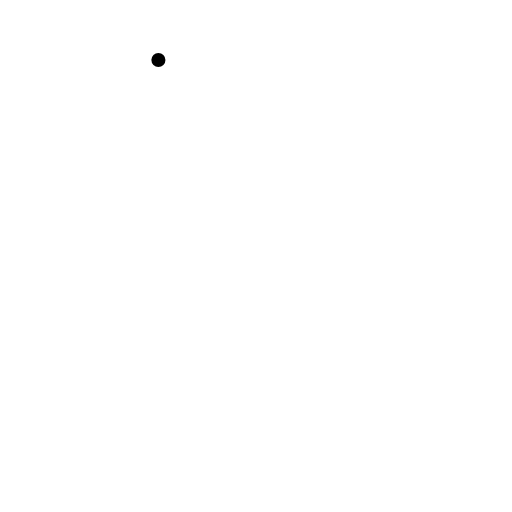
t = 0.00 s
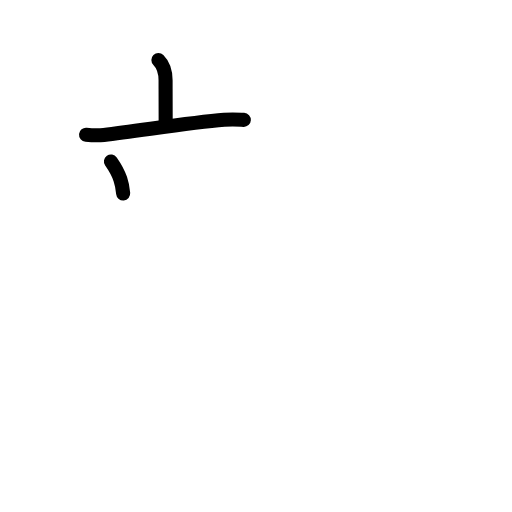
t = 2.60 s
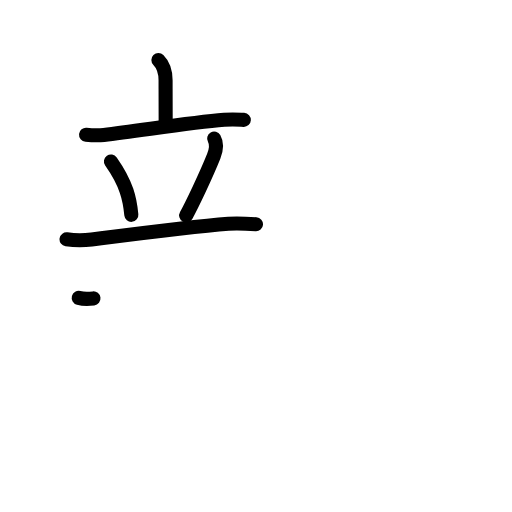
t = 5.20 s
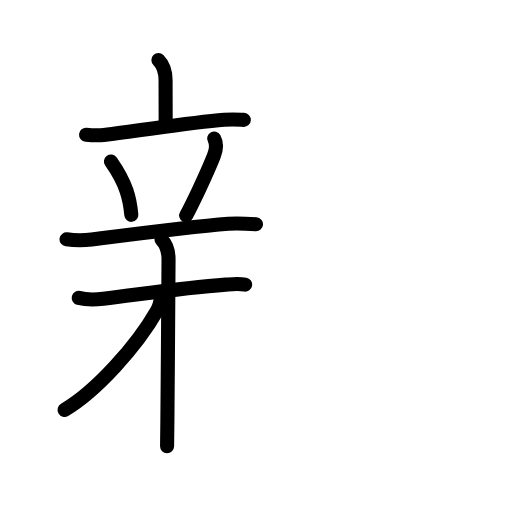
t = 7.80 s
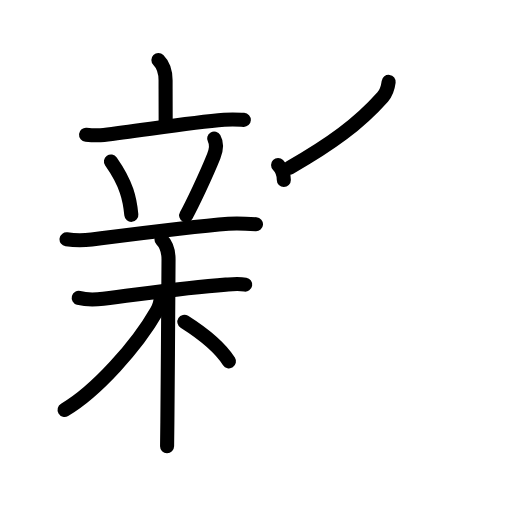
t = 10.40 s
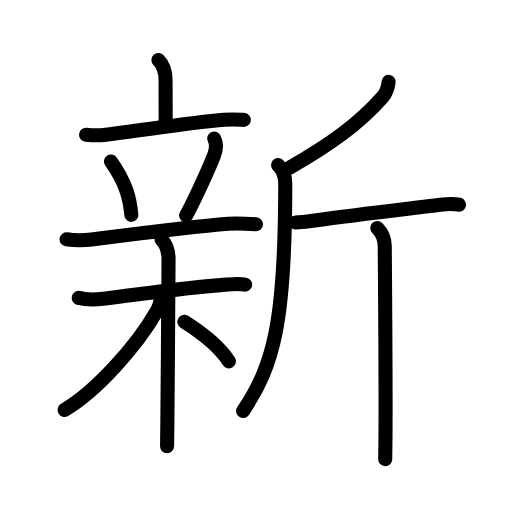
t = 13.00 s

The animated SVG that drew these frames (rendered in a browser with its animation timeline set to each time). Animation: 42 SMIL elements (animate=42); one cycle of 13.00 s.

<?xml version="1.0" encoding="UTF-8"?>
<!--
AniKanjiVG is licensed by CC-BY-SA Paul C. Sommerhoff (https://bitbucket.org/sommerhoff/anikanjivg).
AniKanjiVG uses KanjiVG which is licensed by CC-BY-SA Ulrich Apel (http://kanjivg.tagaini.net).
See also http://creativecommons.org/licenses/by-sa/3.0/
-->
<svg xmlns:kvg='http://kanjivg.tagaini.net' xmlns='http://www.w3.org/2000/svg' width='109' height='109' viewBox='0 0 109 109' style='fill:none;stroke:#000000;stroke-width:3;stroke-linecap:round;stroke-linejoin:round;' id="kvg:kanji_065b0"><g id="kvg:065b0" kvg:element="新"><g id="kvg:065b0-g1" kvg:position="left" kvg:phon="辛+木"><g id="kvg:065b0-g2" kvg:element="立"><g id="kvg:065b0-g3" kvg:element="亠" kvg:position="top"><path id="kvg:065b0-s1" kvg:type="㇑a" d="M33.72,12.76c0.88,0.88,1.53,2.49,1.53,4.35c0,2.63,0.01,1.9,0.02,9.04"><animate attributeName="d" begin="0.0s" dur="0.5s" from="M33.72,12.76C33.72,12.76,33.72,12.76,33.72,12.76" to="M33.72,12.76c0.88,0.88,1.53,2.49,1.53,4.35" />
<animate attributeName="d" begin="0.5s" dur="0.5s" from="M33.72,12.76c0.88,0.88,1.53,2.49,1.53,4.35c0,0,0,0,0,0,0" to="M33.72,12.76c0.88,0.88,1.53,2.49,1.53,4.35c0,2.63,0.01,1.9,0.02,9.04" />
</path>
<path id="kvg:065b0-s2" kvg:type="㇐" d="M18.32,28.69c1.19,0.11,2.61,0.17,3.79,0.03c7.4-0.84,18.02-2.59,25.62-3.22c1.98-0.16,3.19-0.03,4.18,0.02"><animate attributeName="d" begin="1.0s" dur="0.3333333333333333s" from="M18.32,28.69C18.32,28.69,18.32,28.69,18.32,28.69" to="M18.32,28.69c1.19,0.11,2.61,0.17,3.79,0.03" />
<animate attributeName="d" begin="1.3333333333333333s" dur="0.3333333333333333s" from="M18.32,28.69c1.19,0.11,2.61,0.17,3.79,0.03c0,0,0,0,0,0,0" to="M18.32,28.69c1.19,0.11,2.61,0.17,3.79,0.03c7.4-0.84,18.02-2.59,25.62-3.22" />
<animate attributeName="d" begin="1.6666666666666665s" dur="0.3333333333333333s" from="M18.32,28.69c1.19,0.11,2.61,0.17,3.79,0.03c7.4-0.84,18.02-2.59,25.62-3.22c0,0,0,0,0,0,0" to="M18.32,28.69c1.19,0.11,2.61,0.17,3.79,0.03c7.4-0.84,18.02-2.59,25.62-3.22c1.98-0.16,3.19-0.03,4.18,0.02" />
<animate attributeName="d" begin="0s" dur="1.0s" from="M-100,-100" to="M-100,-100" />
</path>
</g>
<g id="kvg:065b0-g4" kvg:position="bottom"><path id="kvg:065b0-s3" kvg:type="㇔" d="M23.62,34.38c3.39,4.82,4.03,8.08,4.34,11.36"><animate attributeName="d" begin="2.0s" dur="1.0s" from="M23.62,34.38C23.62,34.38,23.62,34.38,23.62,34.38" to="M23.62,34.38c3.39,4.82,4.03,8.08,4.34,11.36" />
<animate attributeName="d" begin="0s" dur="2.0s" from="M-100,-100" to="M-100,-100" />
</path>
<path id="kvg:065b0-s4" kvg:type="㇒" d="M45.59,29.5c0.62,1.09,0.38,2.59-0.08,3.75c-1.65,4.12-4.74,10.59-5.88,12.61"><animate attributeName="d" begin="3.0s" dur="0.5s" from="M45.59,29.5C45.59,29.5,45.59,29.5,45.59,29.5" to="M45.59,29.5c0.62,1.09,0.38,2.59-0.08,3.75" />
<animate attributeName="d" begin="3.5s" dur="0.5s" from="M45.59,29.5c0.62,1.09,0.38,2.59-0.08,3.75c0,0,0,0,0,0,0" to="M45.59,29.5c0.62,1.09,0.38,2.59-0.08,3.75c-1.65,4.12-4.74,10.59-5.88,12.61" />
<animate attributeName="d" begin="0s" dur="3.0s" from="M-100,-100" to="M-100,-100" />
</path>
<path id="kvg:065b0-s5" kvg:type="㇐" d="M14.17,50.95c1.78,0.27,3.57,0.27,5.34,0.05c7.96-1.02,21.06-2.74,29.12-3.36c1.96-0.15,3.91-0.03,5.87,0.11"><animate attributeName="d" begin="4.0s" dur="0.3333333333333333s" from="M14.17,50.95C14.17,50.95,14.17,50.95,14.17,50.95" to="M14.17,50.95c1.78,0.27,3.57,0.27,5.34,0.05" />
<animate attributeName="d" begin="4.333333333333333s" dur="0.3333333333333333s" from="M14.17,50.95c1.78,0.27,3.57,0.27,5.34,0.05c0,0,0,0,0,0,0" to="M14.17,50.95c1.78,0.27,3.57,0.27,5.34,0.05c7.96-1.02,21.06-2.74,29.12-3.36" />
<animate attributeName="d" begin="4.666666666666667s" dur="0.3333333333333333s" from="M14.17,50.95c1.78,0.27,3.57,0.27,5.34,0.05c7.96-1.02,21.06-2.74,29.12-3.36c0,0,0,0,0,0,0" to="M14.17,50.95c1.78,0.27,3.57,0.27,5.34,0.05c7.96-1.02,21.06-2.74,29.12-3.36c1.96-0.15,3.91-0.03,5.87,0.11" />
<animate attributeName="d" begin="0s" dur="4.0s" from="M-100,-100" to="M-100,-100" />
</path>
</g>
</g>
<g id="kvg:065b0-g5" kvg:element="木"><path id="kvg:065b0-s6" kvg:type="㇐" d="M16.76,63.42c0.83,0.22,3.05,0.44,5.23,0.18c8.88-1.09,17.01-2.34,26.08-3.01c2.2-0.16,2.76-0.23,4.13,0"><animate attributeName="d" begin="5.0s" dur="0.3333333333333333s" from="M16.76,63.42C16.76,63.42,16.76,63.42,16.76,63.42" to="M16.76,63.42c0.83,0.22,3.05,0.44,5.23,0.18" />
<animate attributeName="d" begin="5.333333333333333s" dur="0.3333333333333333s" from="M16.76,63.42c0.83,0.22,3.05,0.44,5.23,0.18c0,0,0,0,0,0,0" to="M16.76,63.42c0.83,0.22,3.05,0.44,5.23,0.18c8.88-1.09,17.01-2.34,26.08-3.01" />
<animate attributeName="d" begin="5.666666666666667s" dur="0.3333333333333333s" from="M16.76,63.42c0.83,0.22,3.05,0.44,5.23,0.18c8.88-1.09,17.01-2.34,26.08-3.01c0,0,0,0,0,0,0" to="M16.76,63.42c0.83,0.22,3.05,0.44,5.23,0.18c8.88-1.09,17.01-2.34,26.08-3.01c2.2-0.16,2.76-0.23,4.13,0" />
<animate attributeName="d" begin="0s" dur="5.0s" from="M-100,-100" to="M-100,-100" />
</path>
<path id="kvg:065b0-s7" kvg:type="㇑" d="M34.38,51c1.12,1.12,1.5,2.75,1.5,4.22c0,1.31-0.15,24.25-0.25,34.78c-0.02,2.8-0.05,4.69-0.06,5"><animate attributeName="d" begin="6.0s" dur="0.3333333333333333s" from="M34.38,51C34.38,51,34.38,51,34.38,51" to="M34.38,51c1.12,1.12,1.5,2.75,1.5,4.22" />
<animate attributeName="d" begin="6.333333333333333s" dur="0.3333333333333333s" from="M34.38,51c1.12,1.12,1.5,2.75,1.5,4.22c0,0,0,0,0,0,0" to="M34.38,51c1.12,1.12,1.5,2.75,1.5,4.22c0,1.31-0.15,24.25-0.25,34.78" />
<animate attributeName="d" begin="6.666666666666667s" dur="0.3333333333333333s" from="M34.38,51c1.12,1.12,1.5,2.75,1.5,4.22c0,1.31-0.15,24.25-0.25,34.78c0,0,0,0,0,0,0" to="M34.38,51c1.12,1.12,1.5,2.75,1.5,4.22c0,1.31-0.15,24.25-0.25,34.78c-0.02,2.8-0.05,4.69-0.06,5" />
<animate attributeName="d" begin="0s" dur="6.0s" from="M-100,-100" to="M-100,-100" />
</path>
<path id="kvg:065b0-s8" kvg:type="㇒" d="M34.25,62.84c0,1.41-0.35,2.47-0.87,3.37c-4.25,7.45-12.94,17.12-19.63,21.04"><animate attributeName="d" begin="7.0s" dur="0.5s" from="M34.25,62.84C34.25,62.84,34.25,62.84,34.25,62.84" to="M34.25,62.84c0,1.41-0.35,2.47-0.87,3.37" />
<animate attributeName="d" begin="7.5s" dur="0.5s" from="M34.25,62.84c0,1.41-0.35,2.47-0.87,3.37c0,0,0,0,0,0,0" to="M34.25,62.84c0,1.41-0.35,2.47-0.87,3.37c-4.25,7.45-12.94,17.12-19.63,21.04" />
<animate attributeName="d" begin="0s" dur="7.0s" from="M-100,-100" to="M-100,-100" />
</path>
<path id="kvg:065b0-s9" kvg:type="㇔/㇏" d="M39.25,68.5c4.71,2.98,7.9,5.97,9.49,8.43"><animate attributeName="d" begin="8.0s" dur="1.0s" from="M39.25,68.5C39.25,68.5,39.25,68.5,39.25,68.5" to="M39.25,68.5c4.71,2.98,7.9,5.97,9.49,8.43" />
<animate attributeName="d" begin="0s" dur="8.0s" from="M-100,-100" to="M-100,-100" />
</path>
</g>
</g>
<g id="kvg:065b0-g6" kvg:element="斤" kvg:position="right" kvg:radical="general"><path id="kvg:065b0-s10" kvg:type="㇒" d="M82.74,17.44c-0.12,0.93-0.46,2.3-1.27,3.21C76.25,26.5,70.5,30.62,61.69,35.7"><animate attributeName="d" begin="9.0s" dur="0.5s" from="M82.74,17.44C82.74,17.44,82.74,17.44,82.74,17.44" to="M82.74,17.44c-0.12,0.93-0.46,2.3-1.27,3.21" />
<animate attributeName="d" begin="9.5s" dur="0.5s" from="M82.74,17.44c-0.12,0.93-0.46,2.3-1.27,3.21c0,0,0,0,0,0,0" to="M82.74,17.44c-0.12,0.93-0.46,2.3-1.27,3.21C76.25,26.5,70.5,30.62,61.69,35.7" />
<animate attributeName="d" begin="0s" dur="9.0s" from="M-100,-100" to="M-100,-100" />
</path>
<path id="kvg:065b0-s11" kvg:type="㇒" d="M59.2,35.14c0.83,0.83,1.53,2.28,1.53,3.96c0,29.15-2.36,38.52-8.98,48.4"><animate attributeName="d" begin="10.0s" dur="0.5s" from="M59.2,35.14C59.2,35.14,59.2,35.14,59.2,35.14" to="M59.2,35.14c0.83,0.83,1.53,2.28,1.53,3.96" />
<animate attributeName="d" begin="10.5s" dur="0.5s" from="M59.2,35.14c0.83,0.83,1.53,2.28,1.53,3.96c0,0,0,0,0,0,0" to="M59.2,35.14c0.83,0.83,1.53,2.28,1.53,3.96c0,29.15-2.36,38.52-8.98,48.4" />
<animate attributeName="d" begin="0s" dur="10.0s" from="M-100,-100" to="M-100,-100" />
</path>
<path id="kvg:065b0-s12" kvg:type="㇐" d="M62.89,47.36c1.98-0.11,3.36-0.31,4.54-0.48c7.82-1.13,18.82-2.38,26.29-3.3c1.18-0.15,3.25-0.17,3.99,0"><animate attributeName="d" begin="11.0s" dur="0.3333333333333333s" from="M62.89,47.36C62.89,47.36,62.89,47.36,62.89,47.36" to="M62.89,47.36c1.98-0.11,3.36-0.31,4.54-0.48" />
<animate attributeName="d" begin="11.333333333333334s" dur="0.3333333333333333s" from="M62.89,47.36c1.98-0.11,3.36-0.31,4.54-0.48c0,0,0,0,0,0,0" to="M62.89,47.36c1.98-0.11,3.36-0.31,4.54-0.48c7.82-1.13,18.82-2.38,26.29-3.3" />
<animate attributeName="d" begin="11.666666666666666s" dur="0.3333333333333333s" from="M62.89,47.36c1.98-0.11,3.36-0.31,4.54-0.48c7.82-1.13,18.82-2.38,26.29-3.3c0,0,0,0,0,0,0" to="M62.89,47.36c1.98-0.11,3.36-0.31,4.54-0.48c7.82-1.13,18.82-2.38,26.29-3.3c1.18-0.15,3.25-0.17,3.99,0" />
<animate attributeName="d" begin="0s" dur="11.0s" from="M-100,-100" to="M-100,-100" />
</path>
<path id="kvg:065b0-s13" kvg:type="㇑" d="M80.32,48.54c0.95,0.95,1.59,2.21,1.59,3.8c0,0.93,0.24,27.72,0.16,40.16c-0.02,2.33-0.04,4.17-0.06,5.25"><animate attributeName="d" begin="12.0s" dur="0.3333333333333333s" from="M80.32,48.54C80.32,48.54,80.32,48.54,80.32,48.54" to="M80.32,48.54c0.95,0.95,1.59,2.21,1.59,3.8" />
<animate attributeName="d" begin="12.333333333333334s" dur="0.3333333333333333s" from="M80.32,48.54c0.95,0.95,1.59,2.21,1.59,3.8c0,0,0,0,0,0,0" to="M80.32,48.54c0.95,0.95,1.59,2.21,1.59,3.8c0,0.93,0.24,27.72,0.16,40.16" />
<animate attributeName="d" begin="12.666666666666666s" dur="0.3333333333333333s" from="M80.32,48.54c0.95,0.95,1.59,2.21,1.59,3.8c0,0.93,0.24,27.72,0.16,40.16c0,0,0,0,0,0,0" to="M80.32,48.54c0.95,0.95,1.59,2.21,1.59,3.8c0,0.93,0.24,27.72,0.16,40.16c-0.02,2.33-0.04,4.17-0.06,5.25" />
<animate attributeName="d" begin="0s" dur="12.0s" from="M-100,-100" to="M-100,-100" />
</path>
</g>
</g>
</svg>
